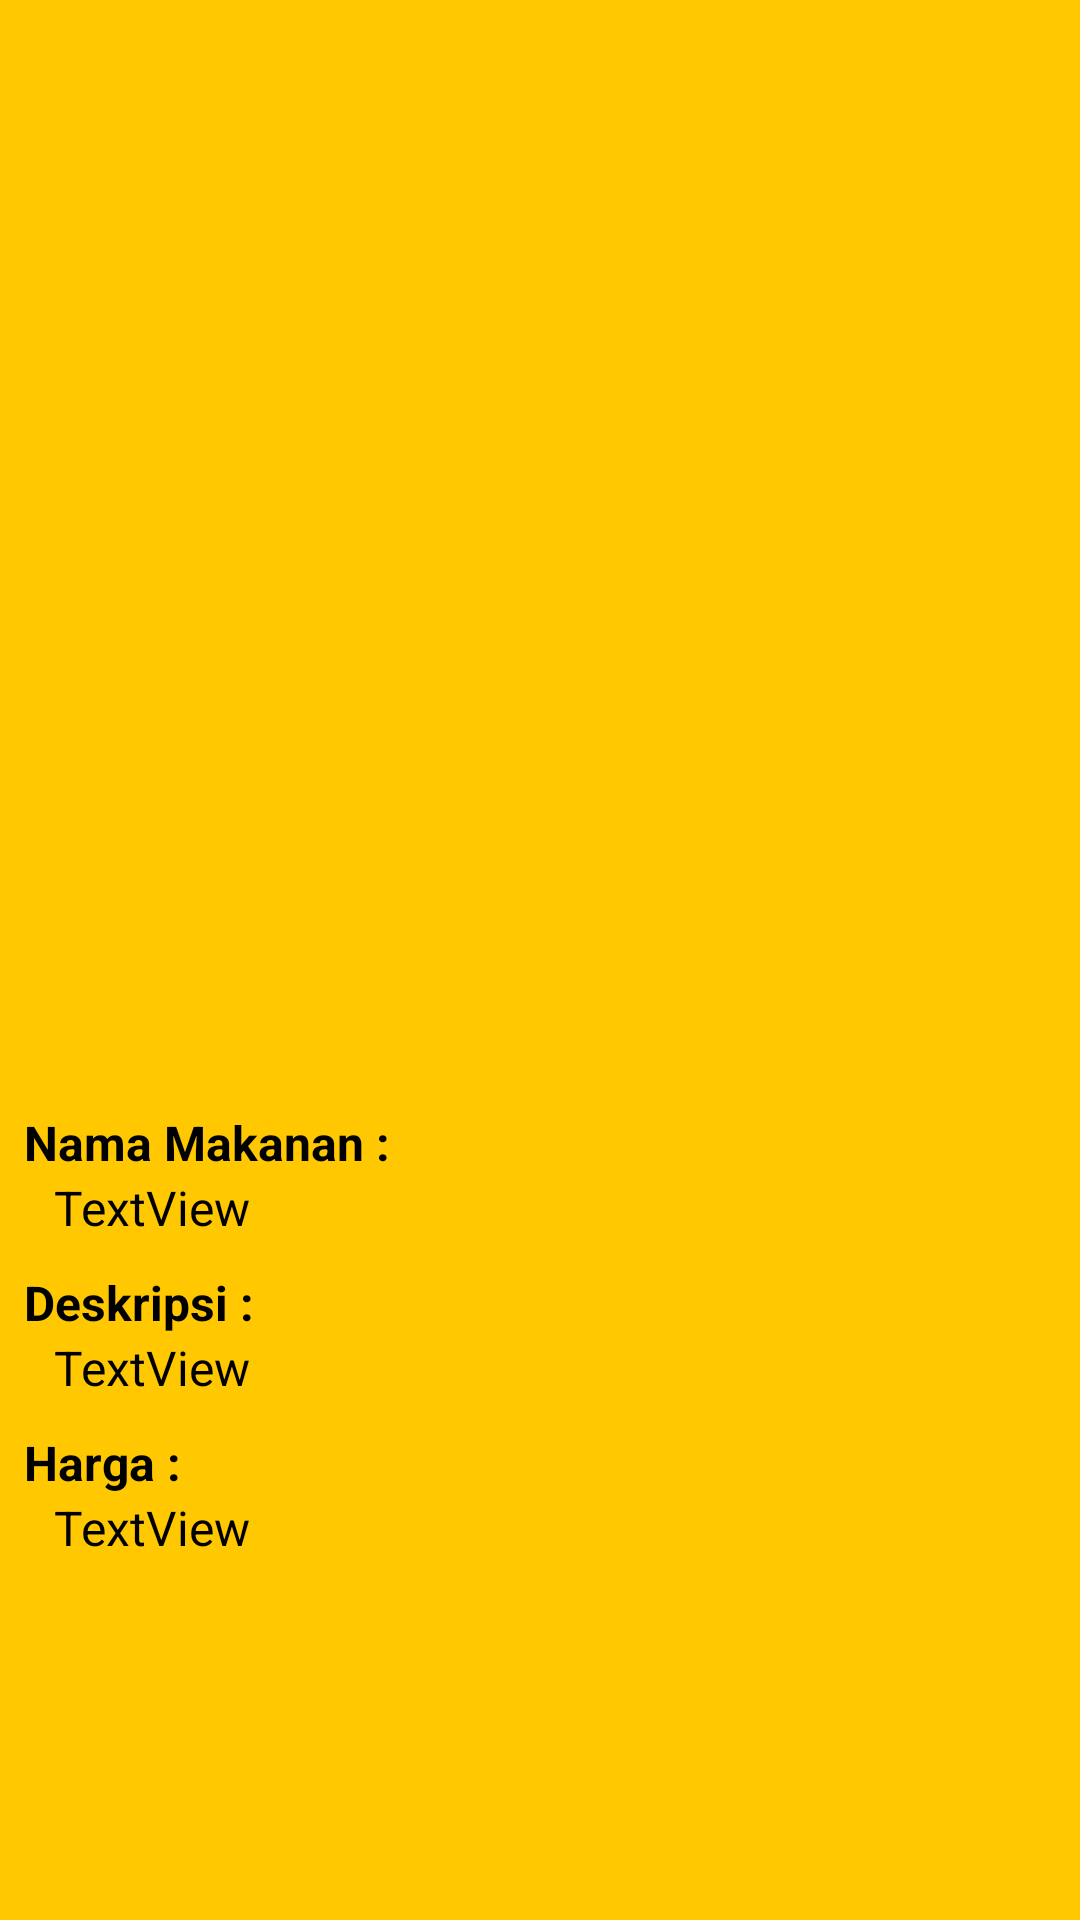

Here is an Android app screen rendered from its layout file. Give the layout XML and the strings, colors and styles it references.
<!-- AndroidManifest.xml: application theme Theme.Menu_Makanan_Bintang_Nuswantoro -->
<!-- res/layout/activity_detail_makanan.xml -->
<?xml version="1.0" encoding="utf-8"?>
<androidx.constraintlayout.widget.ConstraintLayout xmlns:android="http://schemas.android.com/apk/res/android"
    xmlns:app="http://schemas.android.com/apk/res-auto"
    xmlns:tools="http://schemas.android.com/tools"
    android:layout_width="match_parent"
    android:layout_height="match_parent"
    android:background="#FFC800"
    tools:context=".DetailMakanan">

    <ImageView
        android:id="@+id/img_gambarp"
        android:layout_width="0dp"
        android:layout_height="350dp"
        android:layout_marginStart="8dp"
        android:layout_marginTop="10dp"
        android:layout_marginEnd="8dp"
        app:layout_constraintEnd_toEndOf="parent"
        app:layout_constraintHorizontal_bias="0.0"
        app:layout_constraintStart_toStartOf="parent"
        app:layout_constraintTop_toTopOf="parent"
        tools:srcCompat="@tools:sample/avatars" />

    <TextView
        android:id="@+id/txt_namap"
        android:layout_width="0dp"
        android:layout_height="wrap_content"
        android:layout_marginStart="18dp"
        android:layout_marginEnd="10dp"
        android:text="TextView"
        android:textColor="@color/black"
        android:textSize="16sp"
        app:layout_constraintEnd_toEndOf="parent"
        app:layout_constraintHorizontal_bias="0.0"
        app:layout_constraintStart_toStartOf="parent"
        app:layout_constraintTop_toBottomOf="@+id/textView5" />

    <TextView
        android:id="@+id/txt_descp"
        android:layout_width="0dp"
        android:layout_height="wrap_content"
        android:layout_marginStart="18dp"
        android:layout_marginEnd="10dp"
        android:text="TextView"
        android:textColor="@color/black"
        android:textSize="16sp"
        app:layout_constraintEnd_toEndOf="parent"
        app:layout_constraintHorizontal_bias="0.0"
        app:layout_constraintStart_toStartOf="parent"
        app:layout_constraintTop_toBottomOf="@+id/textView6" />

    <TextView
        android:id="@+id/txt_hargap"
        android:layout_width="0dp"
        android:layout_height="wrap_content"
        android:layout_marginStart="18dp"
        android:layout_marginEnd="10dp"
        android:text="TextView"
        android:textColor="@color/black"
        android:textSize="16sp"
        app:layout_constraintBottom_toBottomOf="parent"
        app:layout_constraintEnd_toEndOf="parent"
        app:layout_constraintHorizontal_bias="1.0"
        app:layout_constraintStart_toStartOf="parent"
        app:layout_constraintTop_toBottomOf="@+id/textView7"
        app:layout_constraintVertical_bias="0.0" />

    <TextView
        android:id="@+id/textView5"
        android:layout_width="wrap_content"
        android:layout_height="wrap_content"
        android:layout_marginStart="8dp"
        android:layout_marginTop="10dp"
        android:text="Nama Makanan :"
        android:textColor="@color/black"
        android:textSize="16sp"
        android:textStyle="bold"
        app:layout_constraintStart_toStartOf="parent"
        app:layout_constraintTop_toBottomOf="@+id/img_gambarp" />

    <TextView
        android:id="@+id/textView6"
        android:layout_width="wrap_content"
        android:layout_height="wrap_content"
        android:layout_marginStart="8dp"
        android:layout_marginTop="10dp"
        android:text="Deskripsi :"
        android:textColor="@color/black"
        android:textSize="16sp"
        android:textStyle="bold"
        app:layout_constraintStart_toStartOf="parent"
        app:layout_constraintTop_toBottomOf="@+id/txt_namap" />

    <TextView
        android:id="@+id/textView7"
        android:layout_width="wrap_content"
        android:layout_height="wrap_content"
        android:layout_marginStart="8dp"
        android:layout_marginTop="10dp"
        android:text="Harga : "
        android:textColor="@color/black"
        android:textSize="16sp"
        android:textStyle="bold"
        app:layout_constraintStart_toStartOf="parent"
        app:layout_constraintTop_toBottomOf="@+id/txt_descp" />
</androidx.constraintlayout.widget.ConstraintLayout>
<!-- resources referenced by this layout -->
<resources>
  <style name="Theme.Menu_Makanan_Bintang_Nuswantoro" parent="Theme.MaterialComponents.DayNight.DarkActionBar">
          
          <item name="colorPrimary">@color/purple_500</item>
          <item name="colorPrimaryVariant">@color/purple_700</item>
          <item name="colorOnPrimary">@color/white</item>
          
          <item name="colorSecondary">@color/teal_200</item>
          <item name="colorSecondaryVariant">@color/teal_700</item>
          <item name="colorOnSecondary">@color/black</item>
          
          <item name="android:statusBarColor">?attr/colorPrimaryVariant</item>
          
      </style>
  <!-- not gathered from this repository: default colours our renderer supplied (Android Studio template values) -->
  <color name="purple_500">#FF6200EE</color>
  <color name="purple_700">#FF3700B3</color>
  <color name="teal_200">#FF03DAC5</color>
  <color name="teal_700">#FF018786</color>
  <color name="black">#FF000000</color>
  <color name="white">#FFFFFFFF</color>
</resources>
